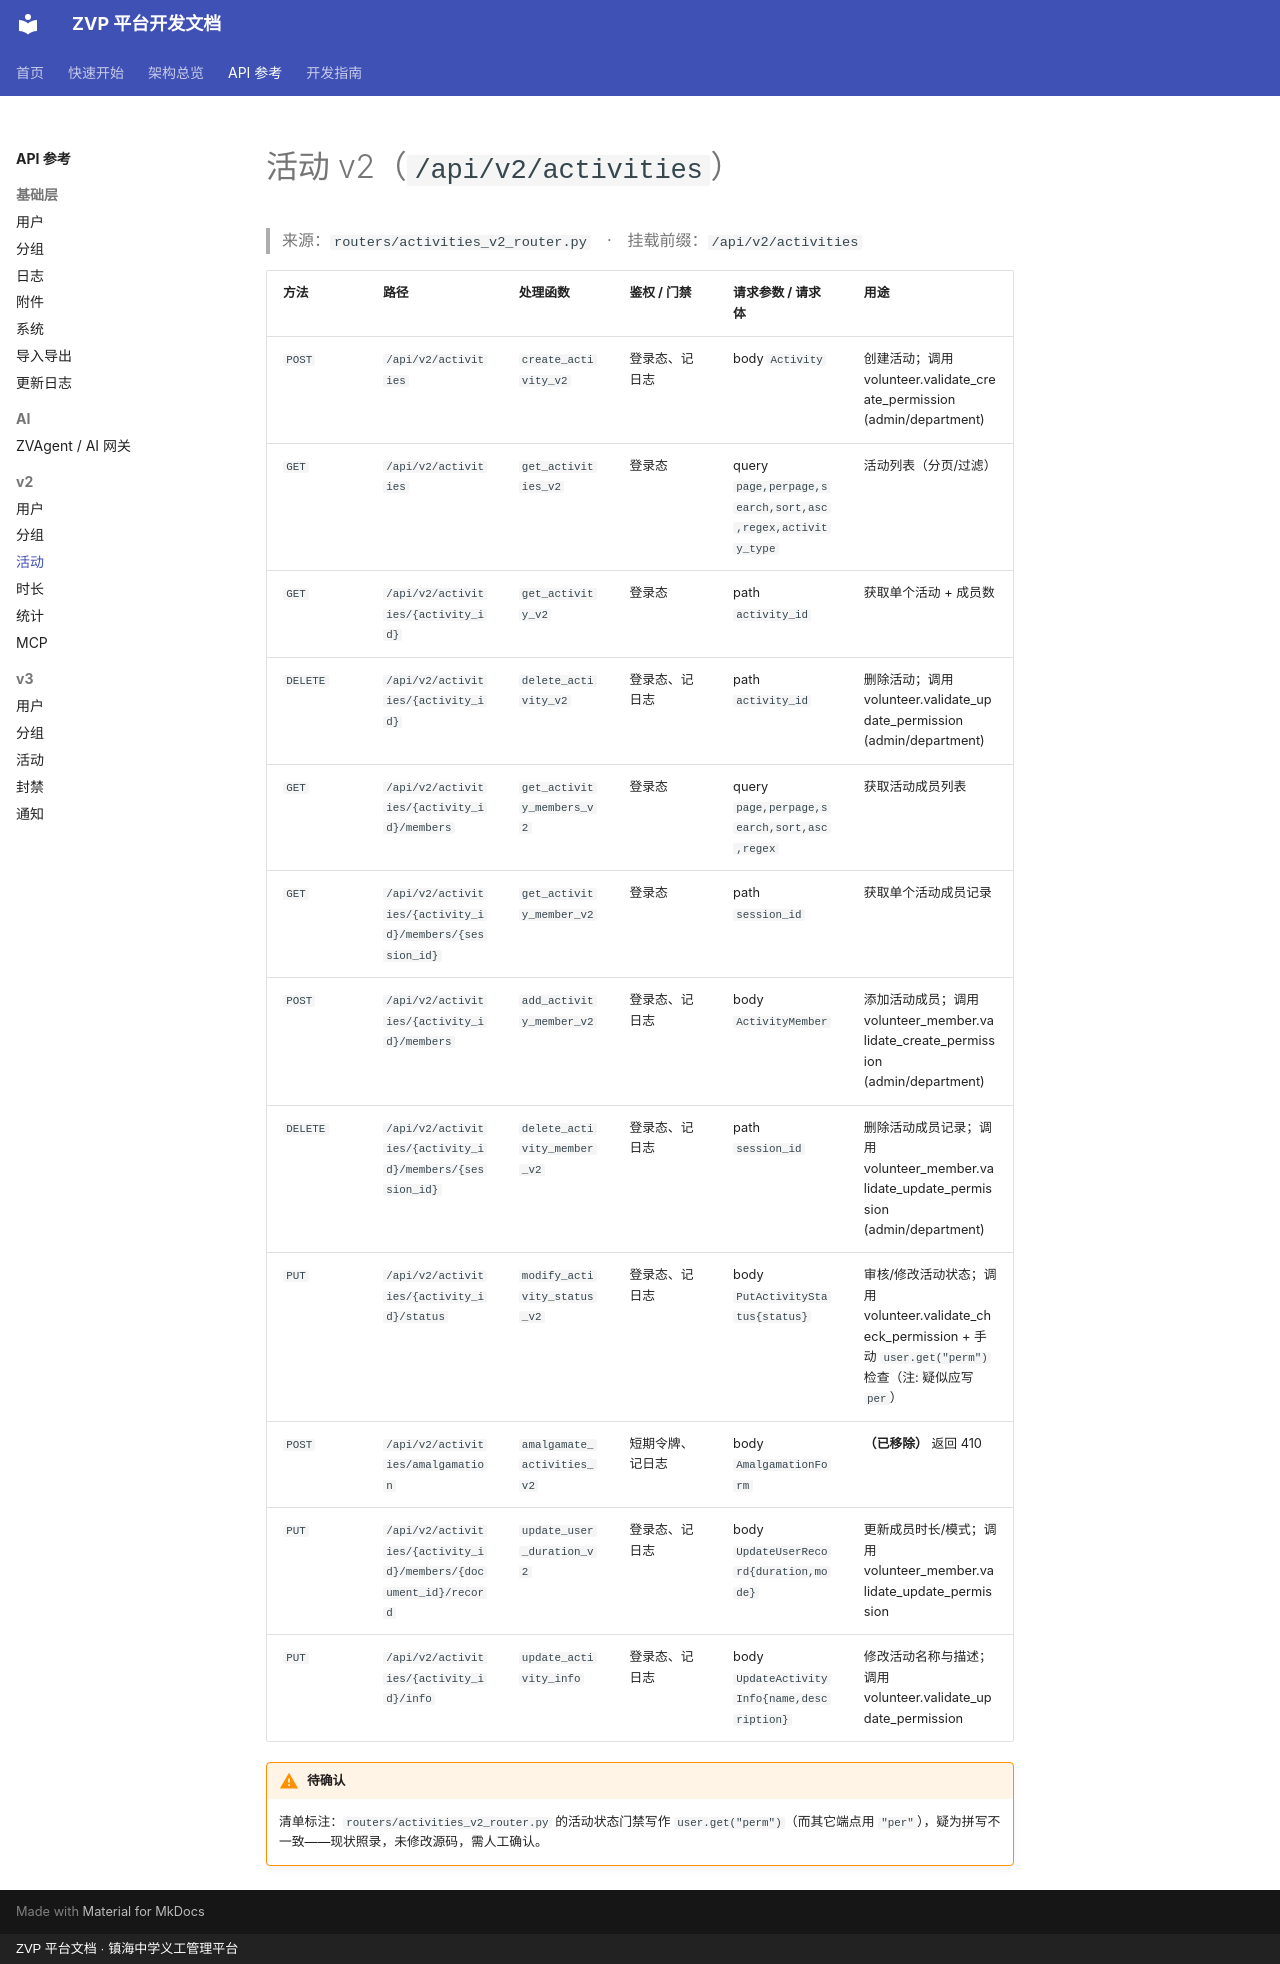

repository: xiaobo2010/zvp-docs · page: api/activities_v2/index.html · generator: mkdocs · copyright: ZVP 平台文档 · 镇海中学义工管理平台

# 活动 v2（`/api/v2/activities`）

> 来源：`routers/activities_v2_router.py`　·　挂载前缀：`/api/v2/activities`

| 方法 | 路径 | 处理函数 | 鉴权 / 门禁 | 请求参数 / 请求体 | 用途 |
|---|---|---|---|---|---|
| `POST` | `/api/v2/activities` | `create_activity_v2` | 登录态、记日志 | body `Activity` | 创建活动；调用 volunteer.validate_create_permission (admin/department) |
| `GET` | `/api/v2/activities` | `get_activities_v2` | 登录态 | query `page,perpage,search,sort,asc,regex,activity_type` | 活动列表（分页/过滤） |
| `GET` | `/api/v2/activities/{activity_id}` | `get_activity_v2` | 登录态 | path `activity_id` | 获取单个活动 + 成员数 |
| `DELETE` | `/api/v2/activities/{activity_id}` | `delete_activity_v2` | 登录态、记日志 | path `activity_id` | 删除活动；调用 volunteer.validate_update_permission (admin/department) |
| `GET` | `/api/v2/activities/{activity_id}/members` | `get_activity_members_v2` | 登录态 | query `page,perpage,search,sort,asc,regex` | 获取活动成员列表 |
| `GET` | `/api/v2/activities/{activity_id}/members/{session_id}` | `get_activity_member_v2` | 登录态 | path `session_id` | 获取单个活动成员记录 |
| `POST` | `/api/v2/activities/{activity_id}/members` | `add_activity_member_v2` | 登录态、记日志 | body `ActivityMember` | 添加活动成员；调用 volunteer_member.validate_create_permission (admin/department) |
| `DELETE` | `/api/v2/activities/{activity_id}/members/{session_id}` | `delete_activity_member_v2` | 登录态、记日志 | path `session_id` | 删除活动成员记录；调用 volunteer_member.validate_update_permission (admin/department) |
| `PUT` | `/api/v2/activities/{activity_id}/status` | `modify_activity_status_v2` | 登录态、记日志 | body `PutActivityStatus{status}` | 审核/修改活动状态；调用 volunteer.validate_check_permission + 手动 `user.get("perm")` 检查（注: 疑似应写 `per`） |
| `POST` | `/api/v2/activities/amalgamation` | `amalgamate_activities_v2` | 短期令牌、记日志 | body `AmalgamationForm` | **（已移除）** 返回 410 |
| `PUT` | `/api/v2/activities/{activity_id}/members/{document_id}/record` | `update_user_duration_v2` | 登录态、记日志 | body `UpdateUserRecord{duration,mode}` | 更新成员时长/模式；调用 volunteer_member.validate_update_permission |
| `PUT` | `/api/v2/activities/{activity_id}/info` | `update_activity_info` | 登录态、记日志 | body `UpdateActivityInfo{name,description}` | 修改活动名称与描述；调用 volunteer.validate_update_permission |

!!! warning "待确认"
    清单标注：`routers/activities_v2_router.py` 的活动状态门禁写作 `user.get("perm")`（而其它端点用 `"per"`），疑为拼写不一致——现状照录，未修改源码，需人工确认。
